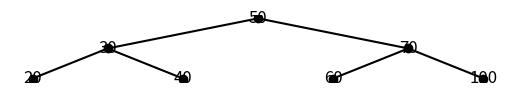

This figure's Python source:
import matplotlib.pyplot as plt


class TreeNode:
    def __init__(self, key):
        self.key = key
        self.left = None
        self.right = None


class BinarySearchTree:
    def __init__(self):
        self.root = None

    def insert(self, key):
        self.root = self._insert_recursive(self.root, key)

    def _insert_recursive(self, root, key):
        if root is None:
            return TreeNode(key)

        if key < root.key:
            root.left = self._insert_recursive(root.left, key)
        elif key > root.key:
            root.right = self._insert_recursive(root.right, key)

        return root

    def delete(self, key):
        self.root = self._delete_recursive(self.root, key)

    def _delete_recursive(self, root, key):
        if root is None:
            return root

        if key < root.key:
            root.left = self._delete_recursive(root.left, key)
        elif key > root.key:
            root.right = self._delete_recursive(root.right, key)
        else:
            if root.left is None:
                return root.right
            elif root.right is None:
                return root.left

            min_node = self._find_min(root.right)
            root.key = min_node.key
            root.right = self._delete_recursive(root.right, min_node.key)

        return root

    def search(self, key):
        return self._search_recursive(self.root, key)

    def _search_recursive(self, root, key):
        if root is None or root.key == key:
            return root

        if key < root.key:
            return self._search_recursive(root.left, key)
        else:
            return self._search_recursive(root.right, key)

    def find_min(self):
        if self.root is None:
            return None
        return self._find_min(self.root)

    def _find_min(self, root):
        current = root
        while current.left:
            current = current.left
        return current

    def find_max(self):
        if self.root is None:
            return None
        return self._find_max(self.root)

    def _find_max(self, root):
        current = root
        while current.right:
            current = current.right
        return current

    def visualize(self):
        if self.root is None:
            print("Tree is empty.")
            return

        fig, ax = plt.subplots()
        self._plot_tree(ax, self.root, 0, 0, 100)
        ax.set_aspect('equal')
        ax.axis('off')
        plt.show()

    def _plot_tree(self, ax, node, x, y, dx):
        if node:
            ax.plot([x], [y], 'o', color='black')  # Plot current node
            ax.text(x, y, str(node.key), verticalalignment='center', horizontalalignment='center',
                    fontsize=12)  # Label current node

            if node.left:
                ax.plot([x, x - dx], [y, y - 20], '-k')  # Plot left child edge
                self._plot_tree(ax, node.left, x - dx, y - 20, dx / 2)  # Recursively plot left subtree

            if node.right:
                ax.plot([x, x + dx], [y, y - 20], '-k')  # Plot right child edge
                self._plot_tree(ax, node.right, x + dx, y - 20, dx / 2)  # Recursively plot right subtree


# Example usage:
bst = BinarySearchTree()
bst.insert(50)
bst.insert(30)
bst.insert(70)
bst.insert(20)
bst.insert(40)
bst.insert(60)
bst.insert(100)

print("Minimum:", bst.find_min().key)
print("Maximum:", bst.find_max().key)
print("Searching for 30:", bst.search(30).key if bst.search(30) else "Not found")
print("Searching for 100:", bst.search(100).key if bst.search(100) else "Not found")

bst.visualize()